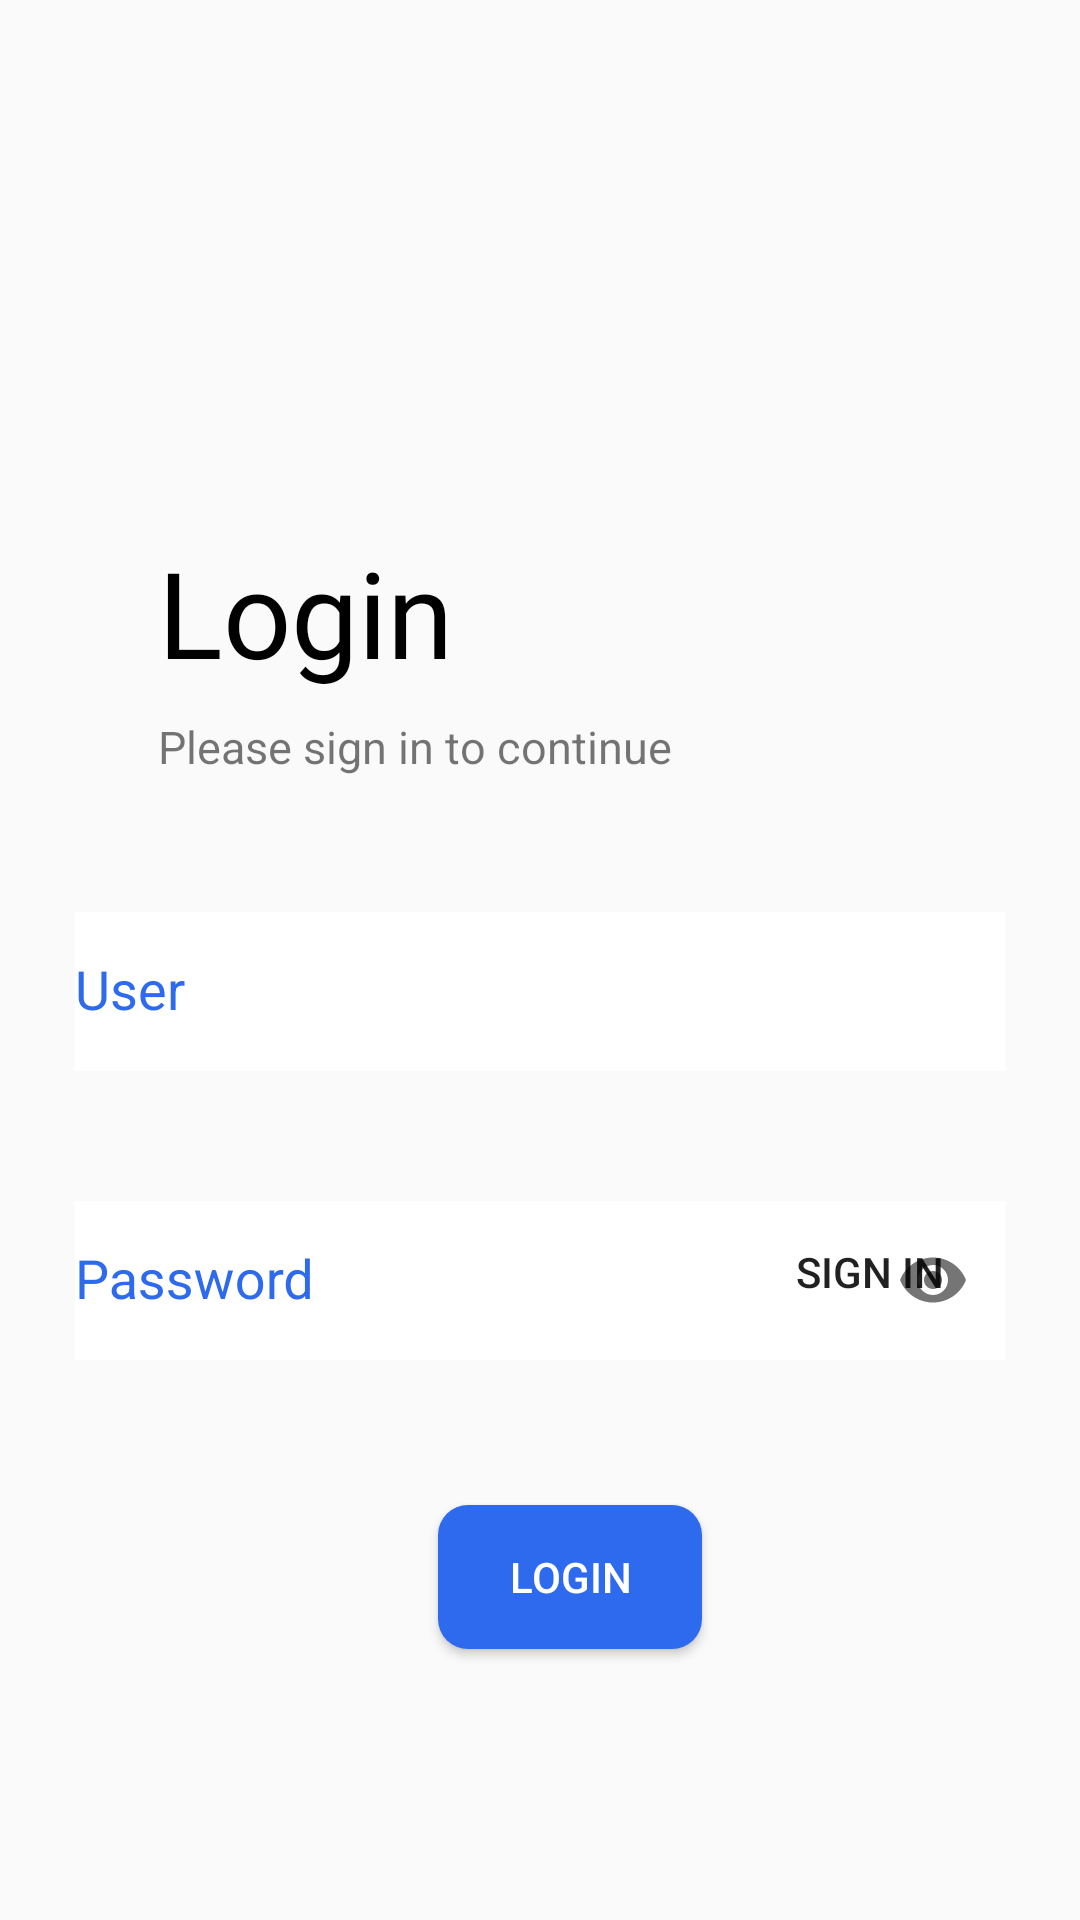

Layout XML and referenced resources for this Android screen:
<!-- AndroidManifest.xml: application theme Theme.QuanLyNhanSu -->
<!-- res/layout/activity_main.xml -->
<?xml version="1.0" encoding="utf-8"?>
<androidx.constraintlayout.widget.ConstraintLayout xmlns:android="http://schemas.android.com/apk/res/android"
    xmlns:app="http://schemas.android.com/apk/res-auto"
    xmlns:tools="http://schemas.android.com/tools"
    android:layout_width="match_parent"
    android:layout_height="match_parent"
    tools:context=".MainActivity">


    <TextView
        android:id="@+id/txt_head_login"
        style="@android:style/Widget.TextView.PopupMenu"
        android:layout_width="wrap_content"
        android:layout_height="wrap_content"
        android:text="@string/login"
        android:fontFamily="@font/lalezar_regular"
        android:textSize="@dimen/text_header"
        app:layout_constraintBottom_toBottomOf="parent"
        app:layout_constraintEnd_toEndOf="parent"
        app:layout_constraintHorizontal_bias="0.201"
        app:layout_constraintStart_toStartOf="parent"
        app:layout_constraintTop_toTopOf="parent"
        app:layout_constraintVertical_bias="0.302" />

    <TextView
        android:id="@+id/txt_title_login"
        android:layout_width="wrap_content"
        android:layout_height="wrap_content"
        android:layout_marginTop="8dp"
        android:text="@string/text_login"
        android:textSize="@dimen/text_content"
        app:layout_constraintStart_toStartOf="@+id/txt_head_login"
        app:layout_constraintTop_toBottomOf="@+id/txt_head_login" />

    
    <com.google.android.material.textfield.TextInputLayout
        android:id="@+id/inputTextLayoutMail"
        android:layout_width="wrap_content"
        android:layout_height="wrap_content"
        android:layout_marginTop="34dp"
        android:textColorHint="@color/blue_theme"
        app:endIconMode="clear_text"
        app:errorEnabled="true"
        app:helperTextEnabled="false"
        app:layout_constraintEnd_toEndOf="parent"
        app:layout_constraintStart_toStartOf="parent"
        app:layout_constraintTop_toBottomOf="@+id/txt_title_login"
        app:startIconDrawable="@drawable/baseline_account">

        <com.google.android.material.textfield.TextInputEditText
            android:id="@+id/inputTextUser"
            android:layout_width="@dimen/wight_input_login"
            android:layout_height="@dimen/height_input_login"
            android:background="@color/white"
            android:hint="@string/user"
            android:maxLength="@integer/size_user"
            android:textAllCaps="false"
            tools:layout_editor_absoluteX="50dp"
            tools:layout_editor_absoluteY="260dp" />
    </com.google.android.material.textfield.TextInputLayout>


    <com.google.android.material.textfield.TextInputLayout
        android:id="@+id/inputTextLayoutPass"
        android:layout_width="wrap_content"
        android:layout_height="wrap_content"
        app:startIconDrawable="@drawable/baseline_lock"
        app:endIconMode="password_toggle"
        app:errorEnabled="true"
        android:textColorHint="@color/blue_theme"
        android:layout_marginTop="12dp"
        app:layout_constraintStart_toStartOf="@+id/inputTextLayoutMail"
        app:layout_constraintTop_toBottomOf="@id/inputTextLayoutMail">

        <com.google.android.material.textfield.TextInputEditText
            android:id="@+id/inputTextPass"
            android:layout_width="@dimen/wight_input_login"
            android:layout_height="@dimen/height_input_login"
            android:background="@color/white"
            android:hint="@string/password"
            android:inputType="textPassword"
            android:maxLength="@integer/size_pass" />

    </com.google.android.material.textfield.TextInputLayout>


    <Button
        android:id="@+id/btn_login"
        android:layout_width="wrap_content"
        android:layout_height="wrap_content"
        android:layout_marginStart="20dp"
        android:layout_marginTop="@dimen/margin_top_login"
        android:background="@drawable/btn_tag_func"
        android:text="@string/login"
        android:textColor="@color/white"
        app:layout_constraintEnd_toEndOf="parent"
        app:layout_constraintStart_toStartOf="parent"
        app:layout_constraintTop_toBottomOf="@id/inputTextLayoutPass" />

    <Button
        android:id="@+id/btn_sign"
        android:layout_width="wrap_content"
        android:layout_height="wrap_content"
        android:layout_marginStart="12dp"
        android:layout_marginBottom="192dp"
        android:background="@null"
        android:text="Sign in"
        app:layout_constraintBottom_toBottomOf="parent"
        app:layout_constraintStart_toEndOf="@+id/btn_login" />


</androidx.constraintlayout.widget.ConstraintLayout>
<!-- resources referenced by this layout -->
<resources>
  <color name="blue_theme">#2e6aee</color>
  <color name="white">#FFFFFFFF</color>
  <dimen name="height_input_login">53dp</dimen>
  <dimen name="margin_top_login">28dp</dimen>
  <dimen name="text_content">15sp</dimen>
  <dimen name="text_header">40sp</dimen>
  <dimen name="wight_input_login">310dp</dimen>
  <!-- drawable btn_tag_func (drawable) -->
  <?xml version="1.0" encoding="utf-8"?>
  <selector xmlns:android="http://schemas.android.com/apk/res/android">
      <item>
          <shape android:shape="rectangle">
  
              <solid android:color="@color/blue_theme" />
              <padding
                  android:left="@dimen/padding_button"
                  android:right="@dimen/padding_button"
                  android:bottom="@dimen/padding_button"
                  android:top="@dimen/padding_button"/>
  
              <stroke android:color="@color/blue_theme" />
  
              <corners android:radius="10dp"/>
  
          </shape>
      </item>
  
  </selector>
  <integer name="size_pass">16</integer>
  <integer name="size_user">16</integer>
  <string name="login">Login</string>
  <string name="password">Password</string>
  <string name="text_login">Please sign in to continue </string>
  <string name="user">User</string>
  <style name="Theme.QuanLyNhanSu" parent="Base.Theme.QuanLyNhanSu" />
  <dimen name="padding_button">8dp</dimen>
  <style name="Base.Theme.QuanLyNhanSu" parent="Theme.AppCompat.Light.NoActionBar">
          
          
      </style>
</resources>
